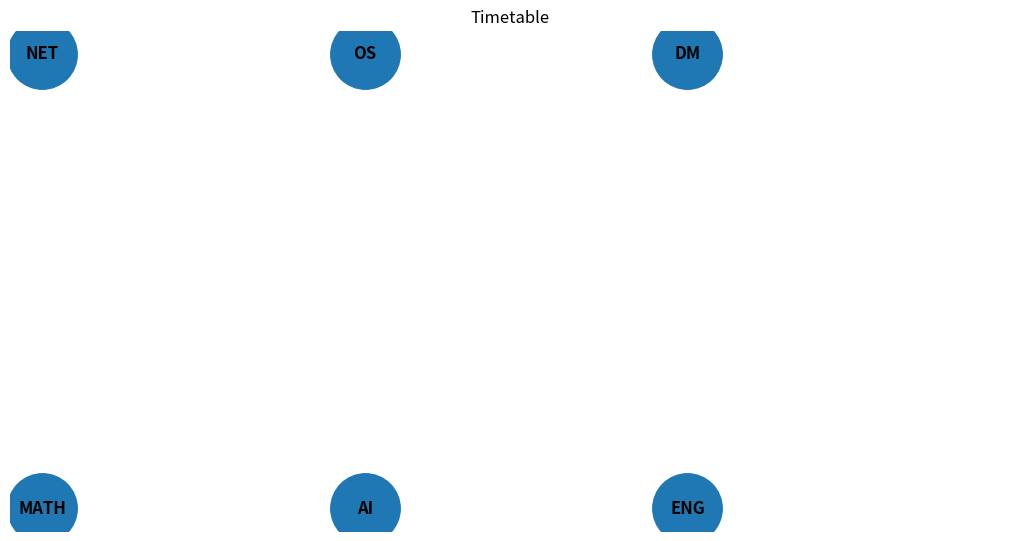

Write the Python code that produced this figure.
import networkx as nx
import matplotlib.pyplot as plt

class CSP:
    def __init__(self, variables, domains, neighbors, constraint):
        self.variables = variables
        self.domains = domains
        self.neighbors = neighbors
        self.constraint = constraint
        self.nodes = 0
def is_valid(csp, var, value, assignment):
    for neighbor in csp.neighbors[var]:
        if neighbor in assignment:
            if not csp.constraint(
                var,
                value,
                neighbor,
                assignment[neighbor]
            ):
                return False
    return True
def get_available_values(csp, node, assignment):
    available = []

    for value in csp.domains[node]:
        if is_valid(csp, node, value, assignment):
            available.append(value)

    return available
def select_node(csp, assignment):
    unassigned = [
        node for node in csp.variables
        if node not in assignment
    ]
    if not unassigned:
        return None
    return min(
        unassigned,
        key=lambda node: (
            len(get_available_values(csp, node, assignment)),
            -sum(
                1 for n in csp.neighbors[node]
                if n not in assignment
            )
        )
    )
def backtracking(csp, assignment):
    if len(assignment) == len(csp.variables):
        return assignment

    node = select_node(csp, assignment)
    available_values = get_available_values(
        csp,
        node,
        assignment
    )
    for value in available_values:
        csp.nodes += 1
        assignment[node] = value

        result = backtracking(
            csp,
            assignment
        )
        if result:
            return result

        del assignment[node]

    return None
def check_solution(csp, assignment):
    if assignment is None:
        return False

    if len(assignment) != len(csp.variables):
        return False

    for node in csp.variables:
        for neighbor in csp.neighbors[node]:
            if not csp.constraint(
                node,
                assignment[node],
                neighbor,
                assignment[neighbor]
            ):
                return False

    return True
def make_timetable():
    teacher = {
        "AI": "A",
        "DM": "A",
        "NET": "B",
        "OS": "B",
        "MATH": "C",
        "ENG": "C"
    }

    group = {
        "AI": 1,
        "DM": 2,
        "NET": 1,
        "OS": 2,
        "MATH": 2,
        "ENG": 1
    }

    variables = list(teacher)

    domains = {
        node: [1, 2]
        if teacher[node] == "B"
        else [1, 2, 3, 4]
        for node in variables
    }

    def constraint(A, a, B, b):
        if teacher[A] == teacher[B] and a == b:
            return False

        if group[A] == group[B] and a == b:
            return False

        if A == "AI" and B == "DM":
            return a < b

        if A == "DM" and B == "AI":
            return b < a

        return True

    neighbors = {
        node: []
        for node in variables
    }
    for A in variables:
        for B in variables:
            if A != B:
                if (
                    teacher[A] == teacher[B]
                    or group[A] == group[B]
                ):
                    neighbors[A].append(B)

    return CSP(
        variables,
        domains,
        neighbors,
        constraint
    )
def draw_timetable(solution):
    G = nx.Graph()
    for subject in solution:
        G.add_node(subject)
    pos = {}
    slot_count = {
        1: 0,
        2: 0,
        3: 0,
        4: 0
    }
    for subject, slot in solution.items():
        pos[subject] = (
            slot,
            -slot_count[slot]
        )

        slot_count[slot] += 1

    plt.figure(figsize=(10, 5))

    nx.draw(
        G,
        pos,
        with_labels=True,
        node_size=2500,
        font_weight="bold"
    )

    plt.xticks(
        [1, 2, 3, 4],
        [
            "Slot 1",
            "Slot 2",
            "Slot 3",
            "Slot 4"
        ]
    )
    plt.yticks([])
    plt.title("Timetable")
    plt.grid(
        axis="x",
        linestyle="--",
        alpha=0.3
    )

    plt.show()
def make_map(colors):
    edges = [
        ("WA", "NT"),
        ("WA", "SA"),
        ("NT", "SA"),
        ("NT", "Q"),
        ("SA", "Q"),
        ("SA", "NSW"),
        ("SA", "V"),
        ("Q", "NSW"),
        ("NSW", "V")
    ]
    variables = [
        "WA",
        "NT",
        "SA",
        "Q",
        "NSW",
        "V",
        "T"
    ]
    domains = {
        node: list(colors)
        for node in variables
    }

    neighbors = {
        node: []
        for node in variables
    }
    for A, B in edges:
        neighbors[A].append(B)
        neighbors[B].append(A)

    def constraint(A, a, B, b):
        return a != b

    csp = CSP(
        variables,
        domains,
        neighbors,
        constraint
    )

    return csp, edges
def draw_map(solution, edges):
    G = nx.Graph()

    G.add_edges_from(edges)
    pos = {
        "WA": (0, 2),
        "NT": (1, 3),
        "SA": (1, 1),
        "Q": (2, 3),
        "NSW": (2, 1),
        "V": (3, 1),
        "T": (3, 0)
    }

    node_colors = [
        solution[node]
        for node in G.nodes()
    ]
    plt.figure(figsize=(8, 6))
    nx.draw(
        G,
        pos,
        with_labels=True,
        node_color=node_colors,
        node_size=2500,
        font_weight="bold"
    )

    plt.title("Australia Map - 2 Colors")
    plt.show()
timetable = make_timetable()

timetable_solution = backtracking(
    timetable,
    {}
)
print("=== Timetable ===")
print("Solution:", timetable_solution)
print(
    "Valid:",
    check_solution(
        timetable,
        timetable_solution
    )
)
print("Nodes:", timetable.nodes)

draw_timetable(timetable_solution)
map_csp, edges = make_map(
    ["red", "blue"]
)

map_solution = backtracking(
    map_csp,
    {}
)
print("\n=== Australia Map - 2 Colors ===")
print("Solution:", map_solution)
print(
    "Valid:",
    check_solution(
        map_csp,
        map_solution
    )
)
print("Nodes:", map_csp.nodes)
if map_solution:
    draw_map(
        map_solution,
        edges
    )
